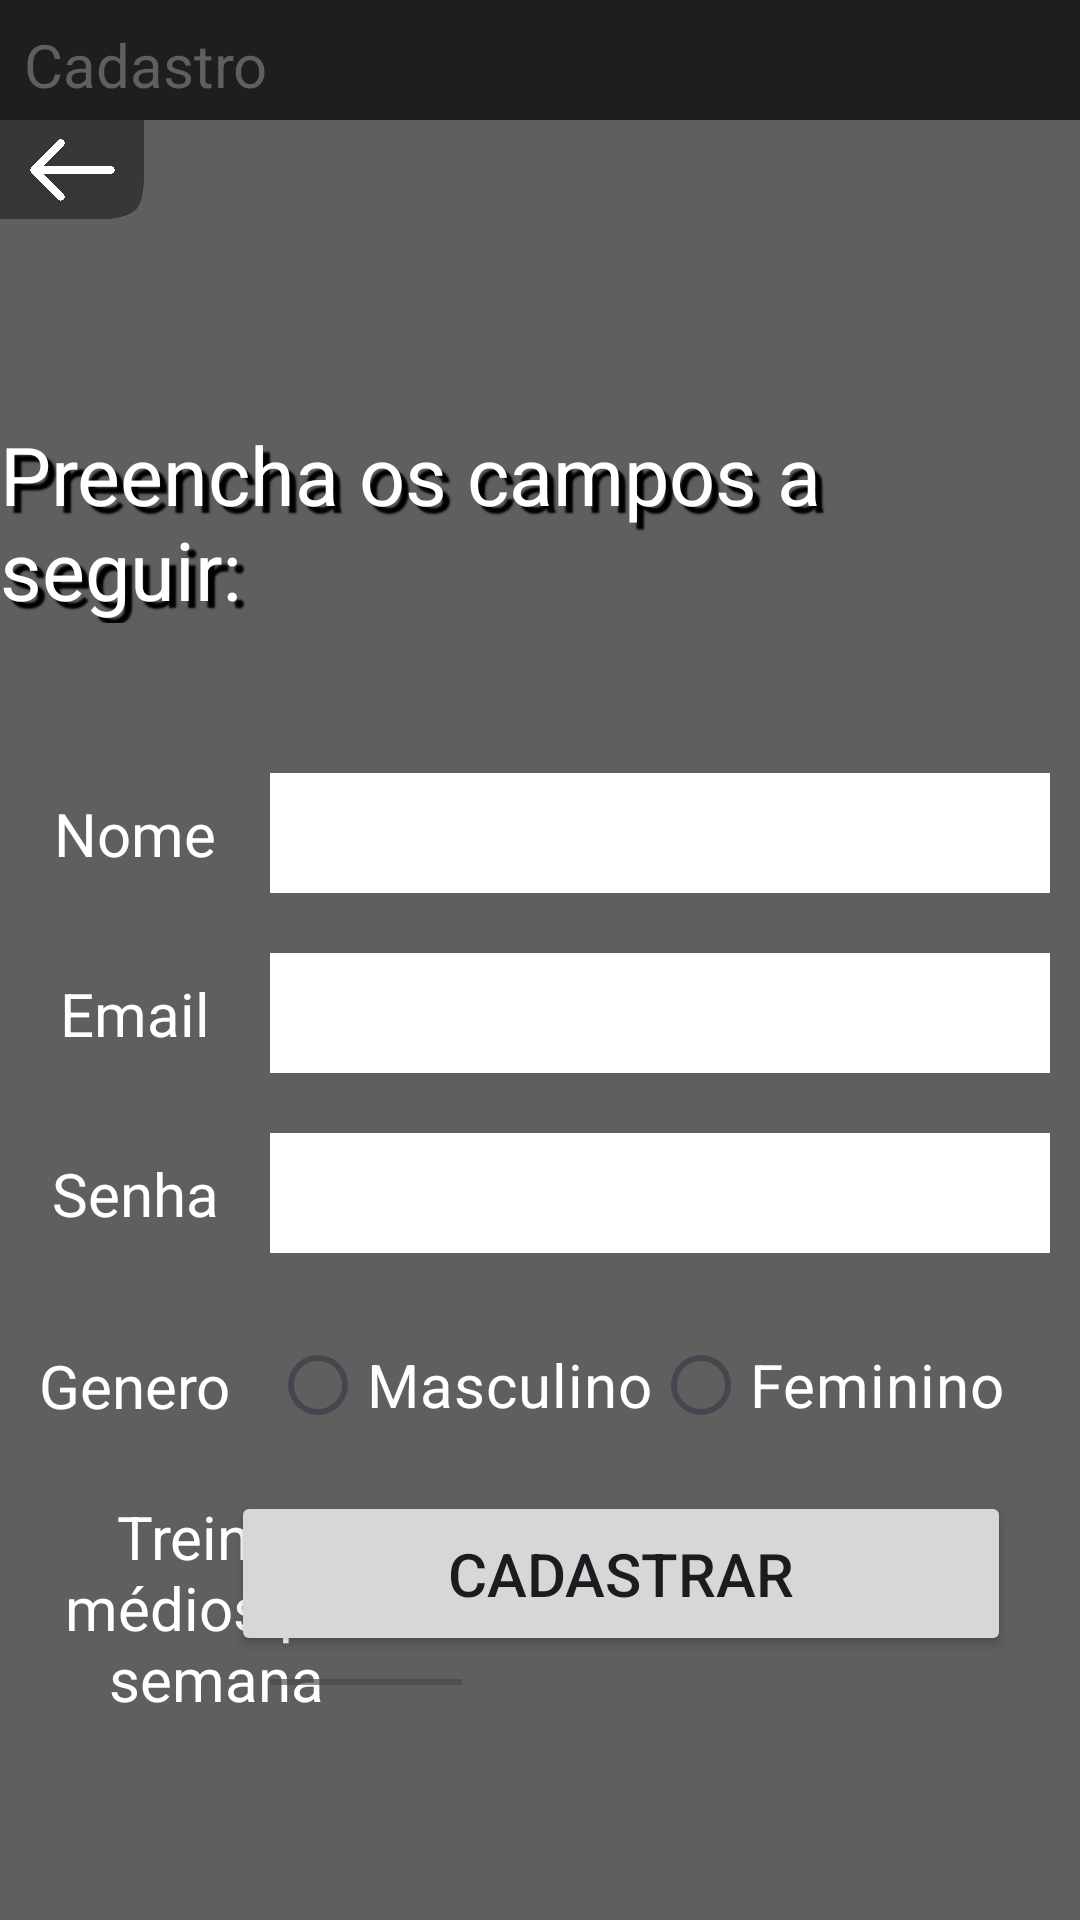

Layout XML and referenced resources for this Android screen:
<!-- AndroidManifest.xml: application theme Theme.ArrayFit -->
<!-- res/layout/activity_tela_cadastro.xml -->
<?xml version="1.0" encoding="utf-8"?>
<androidx.constraintlayout.widget.ConstraintLayout
    xmlns:android="http://schemas.android.com/apk/res/android"
    xmlns:app="http://schemas.android.com/apk/res-auto"
    xmlns:tools="http://schemas.android.com/tools"
    android:layout_width="match_parent"
    android:layout_height="match_parent"
    tools:context=".activity.CadastroActivity"
    android:background="@color/lightGray">
        
        <androidx.constraintlayout.widget.ConstraintLayout
            android:id="@+id/constraintLayout"
            android:layout_width="match_parent"
            android:layout_height="40dp"
            android:background="@color/darkGray"
            app:layout_constraintEnd_toEndOf="parent"
            app:layout_constraintStart_toStartOf="parent"
            app:layout_constraintTop_toTopOf="parent">

            <TextView
                android:id="@+id/textView"
                android:layout_width="wrap_content"
                android:layout_height="wrap_content"
                android:layout_marginStart="8dp"
                android:layout_marginTop="8dp"
                android:text="Cadastro"
                android:textColor="@color/lightGray"
                android:textSize="20sp"
                app:layout_constraintStart_toStartOf="parent"
                app:layout_constraintTop_toTopOf="parent" />

        </androidx.constraintlayout.widget.ConstraintLayout>
    

    <ImageView
        android:layout_width="48dp"
        android:layout_height="33dp"
        android:clickable="true"
        android:onClick="voltarTC"
        android:src="@drawable/setavoltar"
        app:layout_constraintStart_toStartOf="parent"
        app:layout_constraintTop_toBottomOf="@+id/constraintLayout"
        tools:ignore="SpeakableTextPresentCheck" />

    <TextView
        android:id="@+id/textView6"
        android:layout_width="wrap_content"
        android:layout_height="wrap_content"
        android:layout_marginTop="100dp"
        android:shadowColor="@color/black"
        android:shadowDx="7"
        android:shadowDy="7"
        android:shadowRadius="1"
        android:text="Preencha os campos a seguir:"
        android:textColor="@color/white"
        android:textSize="27sp"
        app:layout_constraintEnd_toEndOf="parent"
        app:layout_constraintStart_toStartOf="parent"
        app:layout_constraintTop_toBottomOf="@+id/constraintLayout" />

    <TextView
        android:id="@+id/textView7"
        android:layout_width="wrap_content"
        android:layout_height="wrap_content"
        android:text="Nome"
        android:textColor="@color/white"
        android:textSize="20sp"
        app:layout_constraintBottom_toBottomOf="@+id/edtNome"
        app:layout_constraintEnd_toStartOf="@+id/edtNome"
        app:layout_constraintStart_toStartOf="parent"
        app:layout_constraintTop_toTopOf="@+id/edtNome" />

    <TextView
        android:id="@+id/textView9"
        android:layout_width="wrap_content"
        android:layout_height="wrap_content"
        android:text="Email"
        android:textColor="@color/white"
        android:textSize="20sp"
        app:layout_constraintBottom_toBottomOf="@+id/edtEmail"
        app:layout_constraintEnd_toStartOf="@+id/edtEmail"
        app:layout_constraintStart_toStartOf="parent"
        app:layout_constraintTop_toTopOf="@+id/edtEmail" />

    <TextView
        android:id="@+id/textView10"
        android:layout_width="wrap_content"
        android:layout_height="wrap_content"
        android:text="Senha"
        android:textColor="@color/white"
        android:textSize="20sp"
        app:layout_constraintBottom_toBottomOf="@+id/edtSenha"
        app:layout_constraintEnd_toStartOf="@+id/edtSenha"
        app:layout_constraintStart_toStartOf="parent"
        app:layout_constraintTop_toTopOf="@+id/edtSenha" />


    <TextView
        android:id="@+id/TextViewGenero"
        android:layout_width="wrap_content"
        android:layout_height="wrap_content"
        android:text="Genero"
        android:textColor="@color/white"
        android:textSize="20sp"
        app:layout_constraintBottom_toBottomOf="@+id/rdgGenero"
        app:layout_constraintEnd_toStartOf="@+id/rdgGenero"
        app:layout_constraintStart_toStartOf="parent"
        app:layout_constraintTop_toTopOf="@+id/rdgGenero" />

    <Button
        android:id="@+id/btnCadastrar"
        android:layout_width="260dp"
        android:layout_height="55dp"
        android:layout_marginStart="77dp"
        android:layout_marginEnd="74dp"
        android:layout_marginBottom="88dp"
        android:onClick="validarCampos"
        android:text="CADASTRAR"
        android:textSize="20sp"
        app:layout_constraintBottom_toBottomOf="parent"
        app:layout_constraintEnd_toEndOf="parent"
        app:layout_constraintHorizontal_bias="0.0"
        app:layout_constraintStart_toStartOf="parent" />

    <EditText
        android:id="@+id/edtNome"
        android:layout_width="260dp"
        android:layout_height="40dp"
        android:layout_marginTop="50dp"
        android:layout_marginEnd="10dp"
        android:background="@color/white"
        android:ems="10"
        android:inputType="text"
        app:layout_constraintEnd_toEndOf="parent"
        app:layout_constraintTop_toBottomOf="@+id/textView6"
        tools:ignore="SpeakableTextPresentCheck" />

    <EditText
        android:id="@+id/edtEmail"
        android:layout_width="260dp"
        android:layout_height="40dp"
        android:layout_marginTop="20dp"
        android:background="@color/white"
        android:ems="10"
        android:inputType="textEmailAddress"
        app:layout_constraintStart_toStartOf="@+id/edtNome"
        app:layout_constraintTop_toBottomOf="@+id/edtNome" />

    <EditText
        android:id="@+id/edtSenha"
        android:layout_width="260dp"
        android:layout_height="40dp"
        android:layout_marginTop="20dp"
        android:background="@color/white"
        android:inputType="textPassword"
        app:layout_constraintStart_toStartOf="@+id/edtEmail"
        app:layout_constraintTop_toBottomOf="@+id/edtEmail"
        tools:ignore="TouchTargetSizeCheck" />

    <RadioGroup
        android:id="@+id/rdgGenero"
        android:layout_width="wrap_content"
        android:layout_height="wrap_content"
        android:layout_marginTop="20dp"
        android:orientation="horizontal"
        app:layout_constraintStart_toStartOf="@+id/edtSenha"
        app:layout_constraintTop_toBottomOf="@+id/edtSenha">

        <RadioButton
            android:id="@+id/gMasculino"
            android:layout_width="match_parent"
            android:layout_height="wrap_content"
            android:text="Masculino"
            android:textSize="20sp"
            android:textColor="@color/white"/>

        <RadioButton
            android:id="@+id/gFeminino"
            android:layout_width="match_parent"
            android:layout_height="wrap_content"
            android:text="Feminino"
            android:textSize="20sp"
            android:textColor="@color/white"/>

    </RadioGroup>

    <TextView
        android:id="@+id/textView8"
        android:layout_width="112dp"
        android:layout_height="wrap_content"
        android:layout_marginStart="16dp"
        android:text="Treinos médios por semana"
        android:textAlignment="center"
        android:textColor="@color/white"
        android:textSize="20sp"
        app:layout_constraintBottom_toBottomOf="@+id/npDias"
        app:layout_constraintStart_toStartOf="parent"
        app:layout_constraintTop_toTopOf="@+id/npDias" />

    <RadioGroup
        android:id="@+id/radioGroup2"
        android:layout_width="wrap_content"
        android:layout_height="wrap_content"
        android:layout_marginTop="20dp"
        android:orientation="horizontal"
        app:layout_constraintStart_toStartOf="@+id/rdgGenero"
        app:layout_constraintTop_toBottomOf="@+id/rdgGenero"/>

    <NumberPicker
        android:id="@+id/npDias"
        android:layout_width="wrap_content"
        android:layout_height="100dp"
        app:layout_constraintStart_toStartOf="@+id/rdgGenero"
        app:layout_constraintTop_toBottomOf="@+id/rdgGenero" />


</androidx.constraintlayout.widget.ConstraintLayout>
<!-- resources referenced by this layout -->
<resources>
  <color name="black">#FF000000</color>
  <color name="darkGray">#1e1e1e</color>
  <color name="lightGray">#5f5f5f</color>
  <color name="white">#FFFFFFFF</color>
  <!-- drawable setavoltar: png bitmap (drawable, 8149 bytes) -->
  <style name="Theme.ArrayFit" parent="Base.Theme.ArrayFit" />
  <style name="Base.Theme.ArrayFit" parent="Theme.Material3.Light.NoActionBar">
          
          <item name="colorPrimary">@color/my_light_primary</item>
          <item name="colorAccent">@color/black</item>
      </style>
  <color name="my_light_primary">#1e1e1e</color>
</resources>
